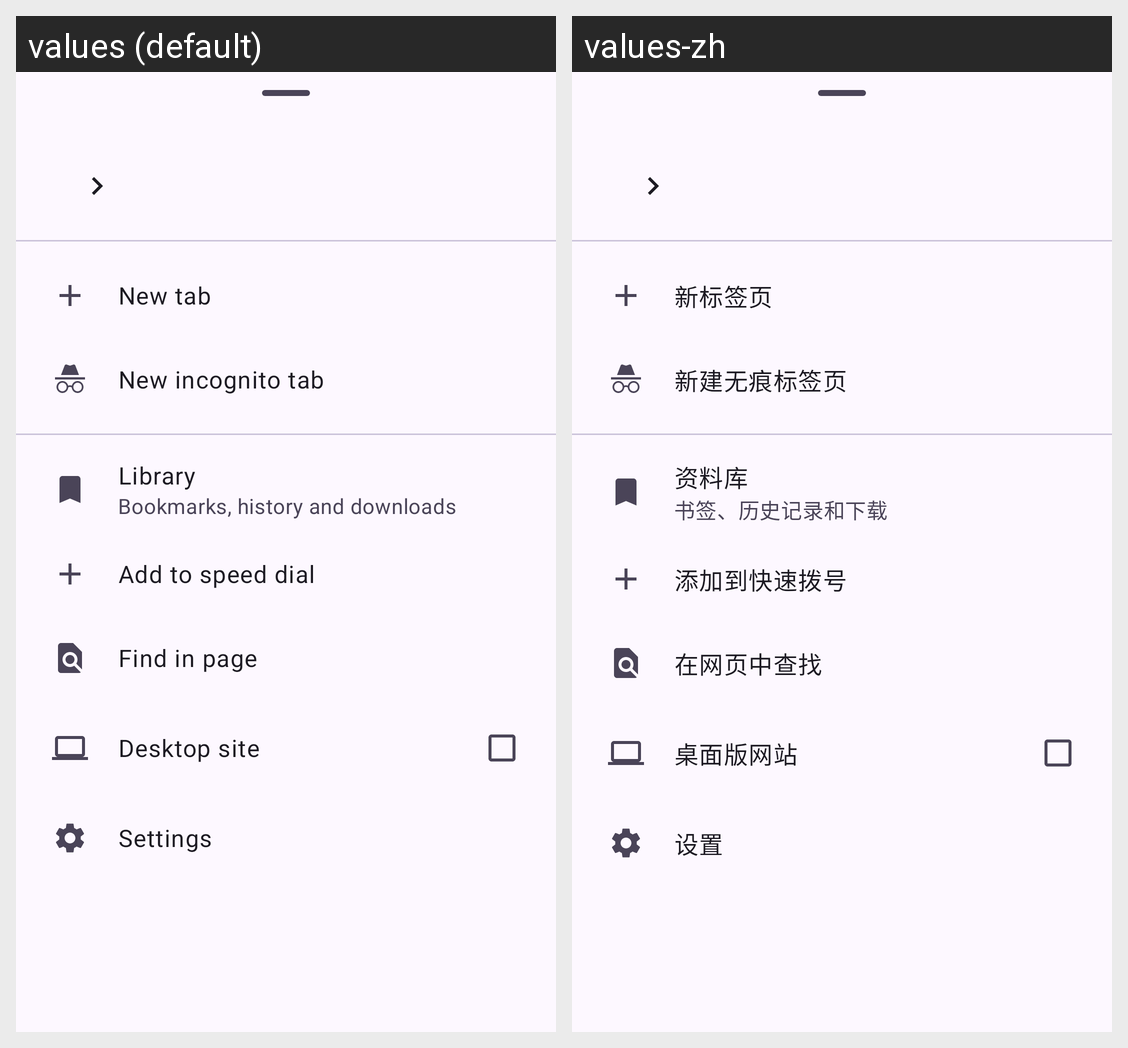

The Android screen above is rendered under two locales of the same app. Produce the string resources it draws, with the default and per-locale values.
Android screen res/layout/sheet_menu.xml rendered under 2 locales, left to right: values (default), values-zh. Device: Nexus 5 (rendered at 1080×1920; each locale shown at half size, 540×960, under a caption strip naming it); theme Theme.VideoDownloader.
Strings drawn on this screen, with the default value and each locale's value (text and hints the layout hard-codes, and strings that could not be matched under every locale, appear in the picture but are not listed):

menu_new_tab
  values: New tab
  values-zh: 新标签页

new_incognito_tab
  values: New incognito tab
  values-zh: 新建无痕标签页

library
  values: Library
  values-zh: 资料库

library_hint
  values: Bookmarks, history and downloads
  values-zh: 书签、历史记录和下载

add_to_speed_dial
  values: Add to speed dial
  values-zh: 添加到快速拨号

find_in_page
  values: Find in page
  values-zh: 在网页中查找

opt_desktop
  values: Desktop site
  values-zh: 桌面版网站

settings
  values: Settings
  values-zh: 设置
